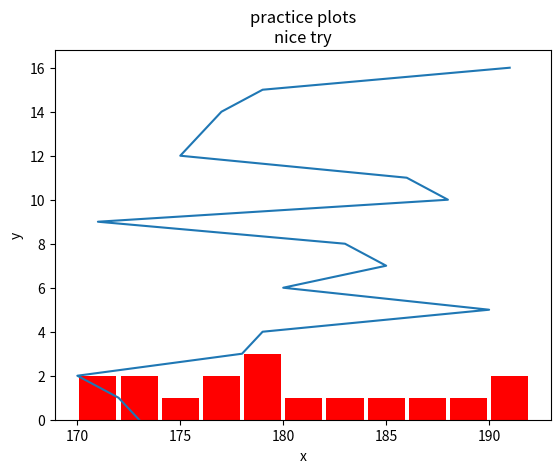

This chart was generated by the following Python code:
import matplotlib.pyplot as plt
height_data=[173,172,170,178,179,190,180,185,183,171,188,186,175,176,177,179,191]
height_groups=[170,172,174,176,178,180,182,184,186,188,190,192]
plt.hist(height_data,height_groups,color='r',histtype='bar',rwidth=0.9)
plt.plot(height_data,[x for x in range(len(height_data))])
plt.xlabel('x')
plt.ylabel('y')
plt.title('practice plots\nnice try')
plt.show()